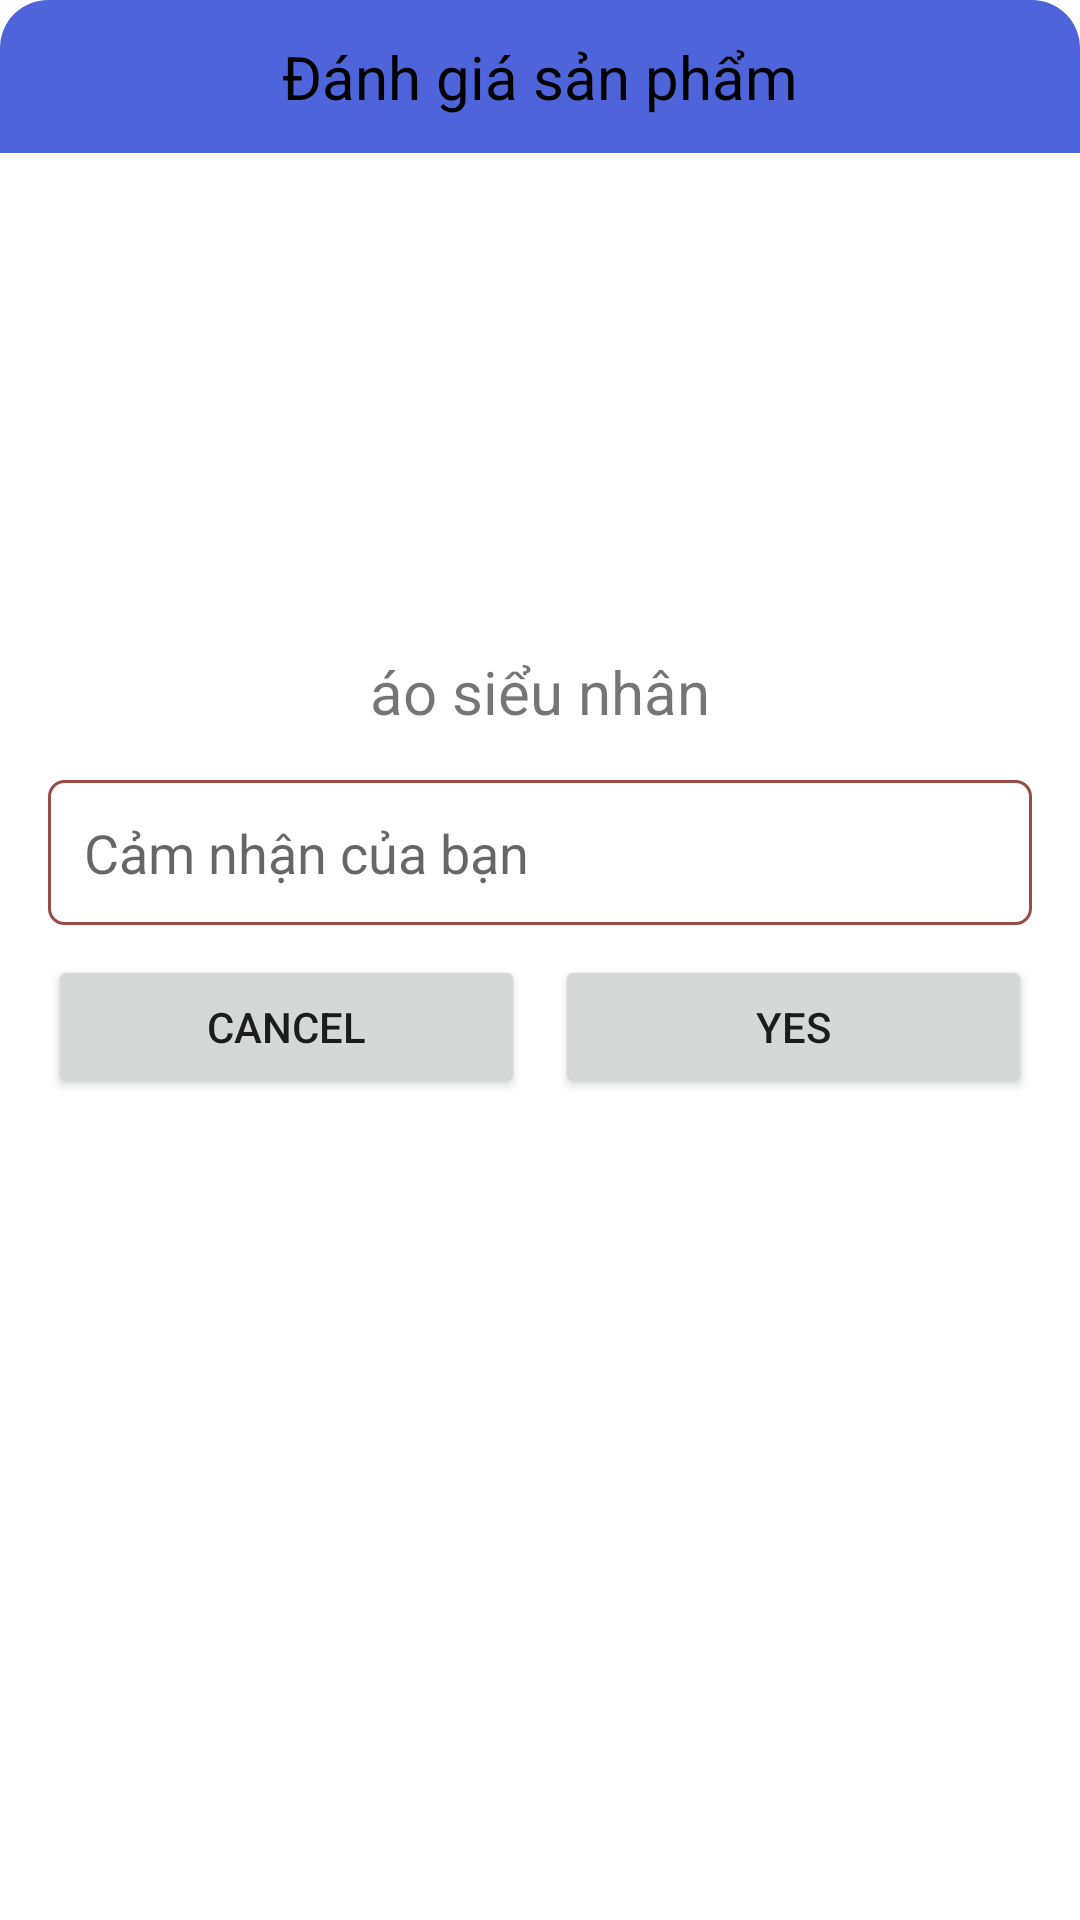

Layout XML and referenced resources for this Android screen:
<!-- AndroidManifest.xml: application theme Theme.Product -->
<!-- res/layout/dialog_binhluan.xml -->
<?xml version="1.0" encoding="utf-8"?>
<LinearLayout xmlns:android="http://schemas.android.com/apk/res/android"
    xmlns:app="http://schemas.android.com/apk/res-auto"
    android:layout_width="match_parent"
    android:orientation="vertical"
    android:background="@drawable/bg_viewdialog"
    android:layout_margin="16dp"
    android:layout_height="match_parent">
   <TextView
       android:layout_width="match_parent"
       android:layout_height="wrap_content"
       android:padding="12dp"
       android:textColor="@color/black"
       android:textSize="20dp"
       android:gravity="center"
       android:background="@drawable/bg_viewdialog_radius_top_left"
       android:text="Đánh giá sản phẩm"/>
    <LinearLayout
        android:layout_width="match_parent"
        android:layout_height="wrap_content"
        android:padding="16dp"
        android:orientation="vertical">
      <ImageView
          android:layout_width="150dp"
          android:layout_height="150dp"
          android:layout_gravity="center"
          android:id="@+id/img_binhyluan"/>
        <TextView
            android:id="@+id/txt_tenspbl"
            android:layout_width="wrap_content"
            android:layout_height="wrap_content"
            android:layout_gravity="center"
            android:textSize="20dp"
            android:text="áo siểu nhân"/>
        <EditText
            android:id="@+id/txt_binhluan"
            android:layout_width="match_parent"
            android:layout_height="wrap_content"
            android:layout_marginTop="16dp"
            android:padding="12dp"
            android:hint="Cảm nhận của bạn"
            android:background="@drawable/view_bg_edit"/>
        
        <LinearLayout
            android:layout_width="match_parent"
            android:layout_height="wrap_content"
            android:layout_marginVertical="10dp"
            android:orientation="horizontal">
            <Button
                android:id="@+id/btn_cancel"
                android:layout_width="0dp"
                android:layout_height="wrap_content"
                android:layout_weight="1"
                android:layout_marginRight="10dp"
                android:text="Cancel"/>
            <Button
                android:id="@+id/btn_add"
                android:layout_width="0dp"
                android:layout_height="wrap_content"
                android:layout_weight="1"
                android:text="Yes"/>

        </LinearLayout>
    </LinearLayout>
    
</LinearLayout>
<!-- resources referenced by this layout -->
<resources>
  <!-- drawable bg_viewdialog_radius_top_left (drawable) -->
  <?xml version="1.0" encoding="utf-8"?>
  <shape xmlns:android="http://schemas.android.com/apk/res/android">
      <solid android:color="#4E64DA"/>
      <corners android:topLeftRadius="16dp"
          android:topRightRadius="16dp"
          />
  </shape>
  <!-- drawable view_bg_edit (drawable) -->
  <?xml version="1.0" encoding="utf-8"?>
  <selector xmlns:android="http://schemas.android.com/apk/res/android">
      <item android:state_enabled="true" android:state_focused="true">
          <shape android:shape="rectangle">
              <solid android:color="@color/white"/>
              <corners android:radius="5dp"/>
              <stroke android:color="#0E85E4" android:width="1dp"/>
  
  
  
          </shape>
      </item>
      <item android:state_enabled="true" >
          <shape android:shape="rectangle">
              <solid android:color="@color/white"/>
              <corners android:radius="5dp"/>
              <stroke android:color="#984C46" android:width="1dp"/>
  
  
  
          </shape>
      </item>
  </selector>
  <style name="Theme.Product" parent="Theme.MaterialComponents.DayNight.NoActionBar">
          
  
          <item name="colorOnPrimary">@color/white</item>
          
          <item name="colorOnSecondary">@color/black</item>
          
          <item name="android:statusBarColor">?attr/colorPrimaryVariant</item>
          
          
      </style>
  <!-- not gathered from this repository: default colours our renderer supplied (Android Studio template values) -->
  <color name="black">#FF000000</color>
  <color name="white">#FFFFFFFF</color>
</resources>
